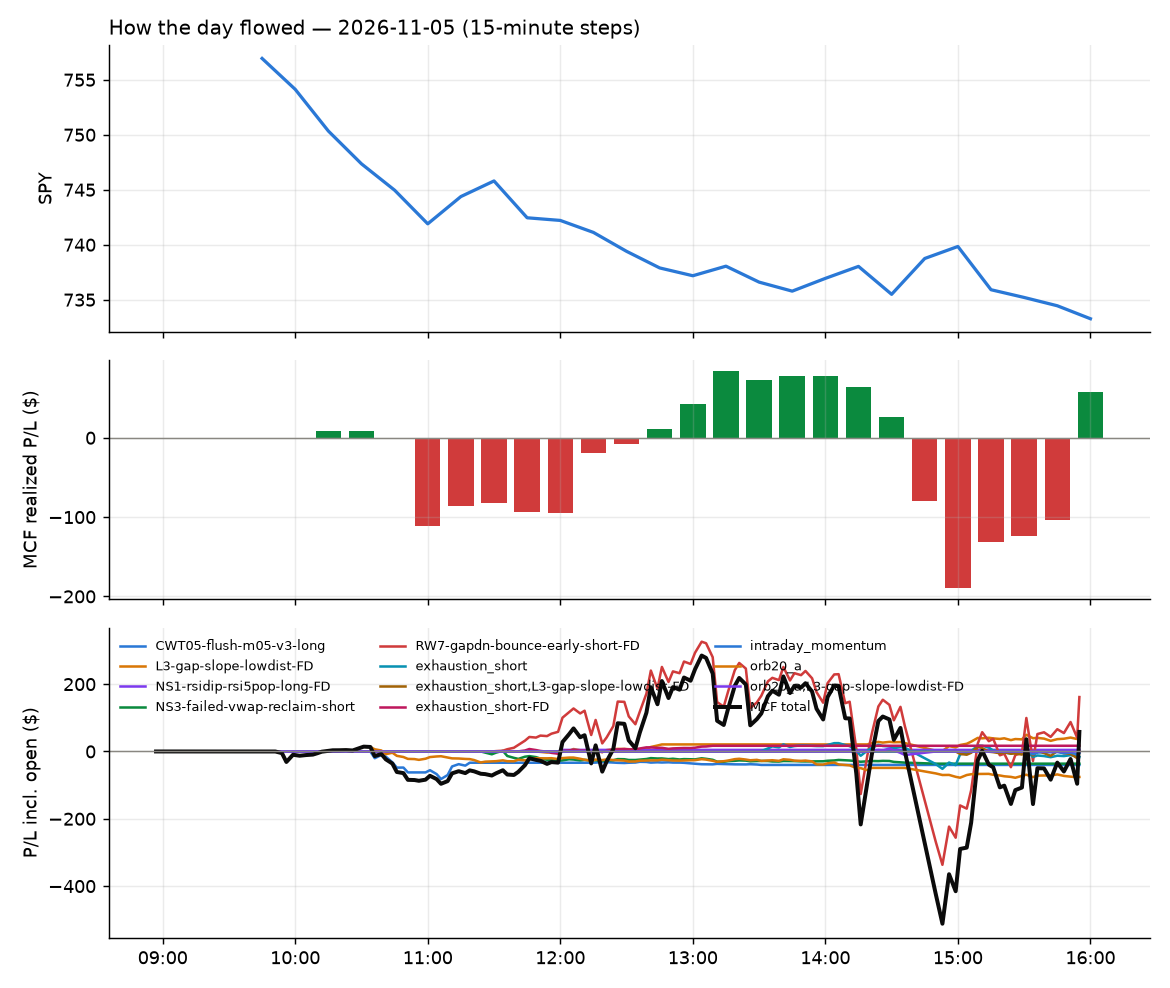

Values plotted in this chart, from the file beside it:
id, run_id, symbol, strategy, side, date, signal_time, entry_time, entry, stop, target, exit_time, exit, exit_reason, r_multiple, mae_r, mfe_r, success, shares, pnl, broker_order_id, slip_bps, pnl_adj, pct
8171, 1, EMXC, orb20_a, -1, 2026-11-05, 2026-11-05 09:52:07.690052-05:00, 2026-11-05 09:52:08.028321-05:00, 86.04, 86.79, 85.19, 2026-11-05 10:13:18.174609-05:00, 85.19, target, 1.137, -0.1472, 1.11, , 10, 8.5, 2d4a47e2-a23f-42c2-8f6f-83497af66dae, 12.77, 8.5, 0.9879
8238, 1, DASH, orb20_a, -1, 2026-11-05, 2026-11-05 09:52:33.737561-05:00, 2026-11-05 09:52:36.642937-05:00, 174.7, 184.2, 163.6, 2026-11-05 15:55:49.239677-05:00, 180.1, flatten, -0.5681, -0.8012, 0.771, , 5, -27.01, bdc45cec-1b19-483e-b1d6-f516639672fe, 47.22, -27.01, -3.092
8178, 1, APPX, orb20_a, 1, 2026-11-05, 2026-11-05 09:54:28.465474-05:00, 2026-11-05 09:54:29.022771-05:00, 15.05, 14.12, 15.84, 2026-11-05 10:52:16.805552-05:00, 14.11, stop, -1.013, -1.057, 0.08625, , 61, -57.34, 621159a2-d96d-425c-b514-12e8a453f50b, 33.33, -58.56, -6.246
8176, 1, ETHU, CWT05-flush-m05-v3-long, 1, 2026-11-05, 2026-11-05 10:35:39.913085-05:00, 2026-11-05 10:35:40.508220-05:00, 21.09, 20.72, 21.33, 2026-11-05 10:50:32.143974-05:00, 20.64, stop, -1.213, -1.406, 0.1352, , 43, -19.29, 91392a28-cdf0-4e0f-9c05-68a212edba19, -18.93, -20.15, -2.127
8174, 1, FCX, CWT05-flush-m05-v3-long, 1, 2026-11-05, 2026-11-05 10:35:40.489014-05:00, 2026-11-05 10:35:42.644983-05:00, 58.39, 57.69, 58.66, 2026-11-05 10:45:39.667631-05:00, 57.66, stop, -1.042, -1.121, 0.1602, , 15, -10.86, 8c484546-ddea-418c-917d-4a88b4b9e0dd, 9.2, -11.16, -1.24
8173, 1, IWO, CWT05-flush-m05-v3-long, 1, 2026-11-05, 2026-11-05 10:35:44.579417-05:00, 2026-11-05 10:35:46.242073-05:00, 346, 344.1, 346.5, 2026-11-05 10:42:35.392023-05:00, 343.9, stop, -1.073, -1.126, 0.02104, , 2, -4.08, 20b7be67-ddc8-439b-b13f-23e623229236, 7.81, -4.12, -0.5897
8172, 1, IUSG, CWT05-flush-m05-v3-long, 1, 2026-11-05, 2026-11-05 10:35:44.245603-05:00, 2026-11-05 10:35:46.688130-05:00, 178.9, 178, 179.3, 2026-11-05 10:42:11.196830-05:00, 177.9, stop, -1.121, -1.24, -0.1059, , 5, -5.19, 55c23525-2093-46cb-8dd9-f577d6190119, 4.64, -5.29, -0.5801
8175, 1, DRAM, CWT05-flush-m05-v3-long, 1, 2026-11-05, 2026-11-05 10:36:02.215498-05:00, 2026-11-05 10:36:03.161292-05:00, 39.63, 38.92, 39.98, 2026-11-05 10:45:52.533690-05:00, 38.92, stop, -0.9908, -1.024, 0.08414, , 23, -16.25, 32b7ff02-662f-404f-8ee1-1fc3947401d6, 1.262, -16.71, -1.783
8177, 1, ETHA, CWT05-flush-m05-v3-long, 1, 2026-11-05, 2026-11-05 10:36:03.103998-05:00, 2026-11-05 10:36:07.553872-05:00, 51.48, 51.12, 51.83, 2026-11-05 10:50:20.051834-05:00, 51.09, stop, -1.095, -1.552, 0.3609, , 17, -6.57, f4e3103e-eea2-4b44-9c6e-cca3e2be4c5a, -22.76, -6.91, -0.7508
8179, 1, MDY, CWT05-flush-m05-v3-long, 1, 2026-11-05, 2026-11-05 11:00:48.112542-05:00, 2026-11-05 11:00:49.688162-05:00, 663.5, 662, 665.3, 2026-11-05 11:05:02.225156-05:00, 661.9, stop, -1.016, -1.336, 0.5479, , 1, -1.52, d91072d3-4b03-42c6-b246-afb690668981, -11.14, -1.54, -0.2291
8180, 1, MSTX, CWT05-flush-m05-v3-long, 1, 2026-11-05, 2026-11-05 11:00:49.335932-05:00, 2026-11-05 11:00:54.927806-05:00, 11.52, 11.07, 11.82, 2026-11-05 11:13:15.411432-05:00, 11.82, target, 0.6638, -0.5278, 0.9685, , 79, 23.83, 6ae87421-4735-498c-96a3-1742c078735e, -43.32, 23.83, 2.618
8181, 1, APG, CWT05-flush-m05-v3-long, 1, 2026-11-05, 2026-11-05 11:10:37.188474-05:00, 2026-11-05 11:10:38.656836-05:00, 40.25, 39.78, 40.34, 2026-11-05 11:13:14.198594-05:00, 40.35, target, 0.2105, -0.2421, 0.5474, , 22, 2.2, 223edc11-2a29-4477-9e15-be7071c39254, 24.91, 2.2, 0.2484
8183, 1, FBTC, CWT05-flush-m05-v3-long, 1, 2026-11-05, 2026-11-05 11:15:44.984856-05:00, 2026-11-05 11:15:50.546468-05:00, 66.33, 65.8, 66.48, 2026-11-05 11:18:43.902990-05:00, 66.48, target, 0.2721, -0.3065, 0.2893, , 13, 1.9, 80ead52f-3d47-4e35-b3de-b98fb6d21261, 12.77, 1.9, 0.2203
8182, 1, J, CWT05-flush-m05-v3-long, 1, 2026-11-05, 2026-11-05 11:15:49.286184-05:00, 2026-11-05 11:15:54.039230-05:00, 154.7, 154.1, 155.6, 2026-11-05 11:16:53.926833-05:00, 153.9, stop, -1.417, -1.211, 0.7955, , 5, -3.92, bb8de9fa-6c6a-4d30-84d3-7e8708f9de5f, -28.04, -4.02, -0.5069
8184, 1, VLUE, CWT05-flush-m05-v3-long, 1, 2026-11-05, 2026-11-05 11:16:00.743578-05:00, 2026-11-05 11:16:01.705524-05:00, 185.1, 184.8, 185.9, 2026-11-05 11:18:52.957051-05:00, 185.9, target, 2.512, 0.134, 2.261, , 4, 3.0, 2399dc2b-6702-49c9-960a-f1e134861251, -21.56, 3.0, 0.4051
8185, 1, IWY, CWT05-flush-m05-v3-long, 1, 2026-11-05, 2026-11-05 11:16:08.848804-05:00, 2026-11-05 11:16:11.852039-05:00, 263.9, 262.8, 264.9, 2026-11-05 11:19:03.738338-05:00, 264.9, target, 1.061, -0.1633, 1.12, , 3, 3.25, 1a684082-479a-49dc-8d06-62d9b0a6e780, -13.75, 3.25, 0.4106
8217, 1, BABA, NS3-failed-vwap-reclaim-short, -1, 2026-11-05, 2026-11-05 11:25:30.351182-05:00, 2026-11-05 11:25:30.839396-05:00, 106.7, 107.7, 106.1, 2026-11-05 14:41:33.582637-05:00, 107.8, stop, -1.086, -1.056, 0.3721, , 8, -8.64, 1871ac4f-9846-4f3c-b34f-a521397d7782, 21.52, -8.8, -1.012
8187, 1, GDXJ, NS3-failed-vwap-reclaim-short, -1, 2026-11-05, 2026-11-05 11:25:59.693937-05:00, 2026-11-05 11:26:03.620391-05:00, 104, 105.2, 103, 2026-11-05 11:54:15.416084-05:00, 105.3, stop, -1.041, -0.9808, 0.1438, , 8, -9.7, a1862b3e-1c6a-4d1c-a748-8567b99dcf49, 5.043, -9.86, -1.165
8186, 1, GFI, NS3-failed-vwap-reclaim-short, -1, 2026-11-05, 2026-11-05 11:26:00.059796-05:00, 2026-11-05 11:26:03.667834-05:00, 37.22, 37.65, 36.89, 2026-11-05 11:41:29.319716-05:00, 37.69, stop, -1.093, -0.9361, 0.1873, , 24, -11.21, 1e8dfeef-b017-4934-bc4f-d755f2d22983, 13.42, -11.69, -1.255
8191, 1, CIBR, RW7-gapdn-bounce-early-short-FD, -1, 2026-11-05, 2026-11-05 11:30:57.640627-05:00, 2026-11-05 11:30:58.920795-05:00, 92.78, 93.7, 91.88, 2026-11-05 12:04:12.188231-05:00, 91.88, target, 0.9744, -0.1846, 1.007, , 9, 8.1, 23933d53-9028-4c1d-abe0-5e1e94e04010, 1.078, 8.1, 0.97
8207, 1, PDD, NS3-failed-vwap-reclaim-short, -1, 2026-11-05, 2026-11-05 11:31:03.721172-05:00, 2026-11-05 11:31:04.924546-05:00, 83.3, 83.9, 82.73, 2026-11-05 13:10:32.617558-05:00, 83.91, stop, -1.019, -1.052, 0.4594, , 11, -6.71, 361073f3-45e3-401a-9253-d4fea6ebe171, 1.8, -6.93, -0.7323
8189, 1, APH, RW7-gapdn-bounce-early-short-FD, -1, 2026-11-05, 2026-11-05 11:35:30.718807-05:00, 2026-11-05 11:35:32.248226-05:00, 73.93, 74.52, 72.53, 2026-11-05 12:00:16.542600-05:00, 72.52, target, 2.405, -0.3003, 2.564, , 12, 16.98, 61ae3fa5-4d80-4b82-8f4a-97894e7b8c73, -55.54, 16.98, 1.914
8192, 1, SPCX, RW7-gapdn-bounce-early-short-FD, -1, 2026-11-05, 2026-11-05 11:35:49.401907-05:00, 2026-11-05 11:35:52.279163-05:00, 126.3, 127.6, 123.7, 2026-11-05 12:04:15.355781-05:00, 123.7, target, 2.134, -0.09267, 2.102, , 7, 18.65, 820f14f9-26f0-46cf-b8e1-5a6638383dde, -54.86, 18.65, 2.109
8206, 1, EGO, exhaustion_short-FD, -1, 2026-11-05, 2026-11-05 11:35:57.551515-05:00, 2026-11-05 11:36:01.502402-05:00, 34.72, 35.05, 34.07, 2026-11-05 13:08:16.943739-05:00, 34.07, target, 1.944, -0.9274, 1.989, , 26, 16.9, 93fc0bda-ebdc-40bd-9187-43388e97b569, -46.3, 16.9, 1.872
8195, 1, NVDA, RW7-gapdn-bounce-early-short-FD, -1, 2026-11-05, 2026-11-05 11:36:03.829713-05:00, 2026-11-05 11:36:09.835227-05:00, 187.3, 187.9, 184.7, 2026-11-05 12:26:22.898310-05:00, 184.7, target, 4.205, -0.6935, 4.094, , 4, 10.61, 934f217e-7b5d-4c3f-99b5-dfdb7d592aed, -53.51, 10.61, 1.416
8188, 1, ARKK, RW7-gapdn-bounce-early-short-FD, -1, 2026-11-05, 2026-11-05 11:40:27.195454-05:00, 2026-11-05 11:40:27.354534-05:00, 74.02, 74.82, 73.32, 2026-11-05 11:53:11.329067-05:00, 73.32, target, 0.8775, -0.04991, 0.9669, , 12, 8.44, 77c88706-3715-4415-90be-239a52d159eb, 6.75, 8.44, 0.9502
8193, 1, STX, RW7-gapdn-bounce-early-short-FD, -1, 2026-11-05, 2026-11-05 11:41:01.830721-05:00, 2026-11-05 11:41:03.321398-05:00, 485.7, 499.4, 474.4, 2026-11-05 12:04:58.116263-05:00, 474.4, target, 0.8322, -0.193, 0.8894, , 1, 11.34, d1144e59-2f69-4f5c-bb68-11f4c44df7c7, 23.72, 11.34, 2.335
8194, 1, SKHY, RW7-gapdn-bounce-early-short-FD, -1, 2026-11-05, 2026-11-05 11:45:49.572678-05:00, 2026-11-05 11:45:51.912950-05:00, 128.8, 131.3, 126.6, 2026-11-05 12:12:33.112591-05:00, 126.5, target, 0.9332, -0.3053, 0.9562, , 7, 16.26, 7f6ecc18-c95e-414f-9e4b-84d449a5ac8c, 8.53, 16.26, 1.803
8199, 1, NTSK, L3-gap-slope-lowdist-FD, -1, 2026-11-05, 2026-11-05 11:51:00.720822-05:00, 2026-11-05 11:51:04.376189-05:00, 22.45, 22.82, 21.95, 2026-11-05 12:45:13.987710-05:00, 21.94, target, 1.388, -0.2585, 1.469, , 41, 20.91, 8c0e7e45-9257-4f5c-be82-12eba2ee2576, -29.04, 20.91, 2.272
8197, 1, MU, RW7-gapdn-bounce-early-short-FD, -1, 2026-11-05, 2026-11-05 11:55:45.307519-05:00, 2026-11-05 11:55:45.877768-05:00, 697.8, 710.2, 684.7, 2026-11-05 12:39:18.429540-05:00, 684.7, target, 1.06, -0.05249, 1.082, , 1, 13.13, 728ac83a-ab58-4f8d-adbf-0b388c8c52aa, -5.377, 13.13, 1.882
8239, 1, VRT, RW7-gapdn-bounce-early-short-FD, -1, 2026-11-05, 2026-11-05 11:55:53.592119-05:00, 2026-11-05 11:55:55.548026-05:00, 177.9, 182.2, 173.9, 2026-11-05 15:55:45.986792-05:00, 176.5, flatten, 0.3336, -0.6345, 0.8491, , 5, 7.15, 32fe98d3-04b0-4979-89d2-ae1b1b7cd7da, 8.716, 7.15, 0.8038
8200, 1, BAI, RW7-gapdn-bounce-early-short-FD, -1, 2026-11-05, 2026-11-05 12:00:32.803334-05:00, 2026-11-05 12:00:37.518671-05:00, 33.38, 33.89, 32.99, 2026-11-05 12:45:16.961528-05:00, 32.99, target, 0.7623, -0.08292, 0.7812, , 27, 10.48, 31dfc212-3ab2-4635-96d9-9c4dcd2ada44, 18.61, 10.48, 1.163
8190, 1, SNDQ, NS1-rsidip-rsi5pop-long-FD, 1, 2026-11-05, 2026-11-05 12:00:49.185049-05:00, 2026-11-05 12:00:50.671293-05:00, 33.17, 32.3, 33.34, 2026-11-05 12:01:18.643114-05:00, 33.34, target, 0.1965, -0.1734, 0.05664, , 27, 4.59, c667b34f-84b7-4714-a15d-a45e0c941598, 53.37, 4.59, 0.5125
8201, 1, VKTX, RW7-gapdn-bounce-early-short-FD, -1, 2026-11-05, 2026-11-05 12:00:52.508259-05:00, 2026-11-05 12:00:53.984608-05:00, 25.78, 26.25, 25.48, 2026-11-05 13:01:48.420026-05:00, 25.48, target, 0.6399, -0.16, 0.6768, , 35, 10.5, da5a5507-8ac7-4646-bc90-1e34a0354e94, 32.86, 10.5, 1.164
8240, 1, MSTR, RW7-gapdn-bounce-early-short-FD, -1, 2026-11-05, 2026-11-05 12:01:01.582709-05:00, 2026-11-05 12:01:02.488422-05:00, 128.6, 131.2, 126.4, 2026-11-05 15:55:54.552426-05:00, 130.3, flatten, -0.6245, -0.9663, 0.7576, , 7, -11.31, d371e738-d64f-4b50-ae4a-5c50e1a868e3, 13.33, -11.31, -1.256
8196, 1, VUG, RW7-gapdn-bounce-early-short-FD, -1, 2026-11-05, 2026-11-05 12:01:09.092933-05:00, 2026-11-05 12:01:12.200428-05:00, 82.29, 82.89, 82.05, 2026-11-05 12:32:57.050173-05:00, 82.05, target, 0.4011, -0.2898, 0.4011, , 11, 2.65, 4ae61187-aff8-4f89-95ac-09040dabd850, 21.72, 2.65, 0.2928
8241, 1, FBTC, RW7-gapdn-bounce-early-short-FD, -1, 2026-11-05, 2026-11-05 12:05:39.771892-05:00, 2026-11-05 12:05:43.357875-05:00, 66.11, 66.53, 65.63, 2026-11-05 15:55:46.374448-05:00, 66.21, flatten, -0.2353, -0.8281, 1.021, , 13, -1.29, 2d824abe-6ecd-4851-92df-99c2c852de03, -4.656, -1.29, -0.1501
8212, 1, TSM, RW7-gapdn-bounce-early-short-FD, -1, 2026-11-05, 2026-11-05 12:05:54.035005-05:00, 2026-11-05 12:05:56.302326-05:00, 358.4, 361.6, 354.5, 2026-11-05 14:17:02.403171-05:00, 361.7, stop, -1.041, -0.8843, 0.9385, , 2, -6.52, 8ccd2f36-d993-4e34-9508-7191787c73f9, -11.73, -6.56, -0.9095
8242, 1, ETHA, RW7-gapdn-bounce-early-short-FD, -1, 2026-11-05, 2026-11-05 12:06:01.240103-05:00, 2026-11-05 12:06:05.385152-05:00, 50.96, 51.41, 50.47, 2026-11-05 15:55:48.378851-05:00, 50.79, flatten, 0.3792, -0.6071, 0.7645, , 18, 3.06, ac953e90-ed8a-4bc1-a764-e65093b62c48, -4.315, 3.06, 0.3336
8234, 1, STM, RW7-gapdn-bounce-early-short-FD, -1, 2026-11-05, 2026-11-05 12:06:07.827016-05:00, 2026-11-05 12:06:12.559425-05:00, 40.84, 41.38, 40.2, 2026-11-05 15:30:33.656571-05:00, 40.2, target, 1.189, -0.6241, 1.273, , 22, 14.14, cd2cb3dd-875a-41d2-adcc-319be645fe82, -12.93, 14.14, 1.574
8227, 1, HPE, RW7-gapdn-bounce-early-short-FD, -1, 2026-11-05, 2026-11-05 12:10:38.702167-05:00, 2026-11-05 12:10:40.656132-05:00, 44.93, 45.81, 44.11, 2026-11-05 14:52:41.279118-05:00, 45.83, stop, -1.021, -1.064, 0.5689, , 20, -17.95, f629c31d-5dea-42c4-ad1f-a48466054caa, 6.673, -18.35, -1.998
8208, 1, NXPI, RW7-gapdn-bounce-early-short-FD, -1, 2026-11-05, 2026-11-05 12:10:44.763397-05:00, 2026-11-05 12:10:45.390225-05:00, 249.1, 252.2, 246.3, 2026-11-05 13:27:04.938225-05:00, 252.7, stop, -1.151, -1.06, 0.3892, , 3, -10.91, d593bac2-02f5-4ceb-9b18-5ff33c1b3fac, 8.024, -10.97, -1.46
8214, 1, VIK, RW7-gapdn-bounce-early-short-FD, -1, 2026-11-05, 2026-11-05 12:10:51.829058-05:00, 2026-11-05 12:10:54.494291-05:00, 85.65, 86.3, 84.8, 2026-11-05 14:17:38.089013-05:00, 86.32, stop, -1.031, -1.016, 1.246, , 10, -6.7, b2853385-3290-4f4e-b531-f52c515bbc1f, -11.69, -6.9, -0.7823
8243, 1, CRDO, RW7-gapdn-bounce-early-short-FD, -1, 2026-11-05, 2026-11-05 12:10:56.543243-05:00, 2026-11-05 12:11:01.313873-05:00, 114.9, 118.9, 111.2, 2026-11-05 15:55:51.844082-05:00, 113.3, flatten, 0.3889, -0.9019, 0.2034, , 8, 12.64, b035ef90-ff7b-416e-bd39-b05d7d76f5b7, 16.84, 12.64, 1.375
8244, 1, SOXL, RW7-gapdn-bounce-early-short-FD, -1, 2026-11-05, 2026-11-05 12:11:03.330138-05:00, 2026-11-05 12:11:04.012390-05:00, 45.54, 48.87, 42.43, 2026-11-05 15:55:26.794995-05:00, 42.34, target, 0.962, -0.8735, 0.7024, , 20, 64.1, b5e0c5c9-2728-45e9-80b0-2631bdd3551e, 24.1, 64.1, 7.038
8232, 1, ASX, RW7-gapdn-bounce-early-short-FD, -1, 2026-11-05, 2026-11-05 12:15:28.539755-05:00, 2026-11-05 12:15:30.268122-05:00, 30.94, 31.54, 30.26, 2026-11-05 15:12:52.256408-05:00, 30.26, target, 1.149, -0.5254, 1.166, , 29, 19.8, 8884b785-00b7-42bd-a7d9-26148264c747, -13.84, 19.8, 2.207
8218, 1, BMNR, RW7-gapdn-bounce-early-short-FD, -1, 2026-11-05, 2026-11-05 12:15:32.157289-05:00, 2026-11-05 12:15:32.982915-05:00, 19.07, 19.43, 18.69, 2026-11-05 14:41:27.778143-05:00, 19.44, stop, -1.041, -1.435, 0.8862, , 48, -17.76, a526bdc7-863e-49ca-973e-872783d16ffc, -5.247, -18.72, -1.94
8210, 1, HWM, RW7-gapdn-bounce-early-short-FD, -1, 2026-11-05, 2026-11-05 12:15:38.713493-05:00, 2026-11-05 12:15:42.070882-05:00, 204.3, 207.4, 202.1, 2026-11-05 13:33:25.387474-05:00, 202, target, 0.7692, -0.2045, 0.8316, , 4, 9.48, 6b28c788-cef8-4162-951d-94e98ec599b1, 20.51, 9.48, 1.16
8235, 1, LRCX, RW7-gapdn-bounce-early-short-FD, -1, 2026-11-05, 2026-11-05 12:15:42.616078-05:00, 2026-11-05 12:15:43.344225-05:00, 192.6, 196.5, 189.1, 2026-11-05 15:30:30.066168-05:00, 189.1, target, 0.9081, -0.371, 0.9873, , 4, 14.0, 4e0a6313-8be7-4b7c-aa5d-c4c783702c39, 10.37, 14.0, 1.817
8202, 1, KEYS, RW7-gapdn-bounce-early-short-FD, -1, 2026-11-05, 2026-11-05 12:15:41.250128-05:00, 2026-11-05 12:15:43.408287-05:00, 262.4, 266.6, 258.8, 2026-11-05 13:00:13.285779-05:00, 258.8, target, 0.8908, -0.2507, 0.9626, , 3, 10.98, c2aa6a44-1924-4b3e-9a5e-0ecde84e98ef, 9.326, 10.98, 1.395
8245, 1, MRVL, RW7-gapdn-bounce-early-short-FD, -1, 2026-11-05, 2026-11-05 12:15:44.139907-05:00, 2026-11-05 12:15:45.143744-05:00, 138.8, 143.6, 134.5, 2026-11-05 15:55:47.500297-05:00, 134.6, target, 0.8727, -0.4949, 0.6272, , 6, 25.29, 95bf25bb-ceb7-4061-8a1b-bc5e5ce5f4e8, 19.41, 25.29, 3.037
8203, 1, MTUM, RW7-gapdn-bounce-early-short-FD, -1, 2026-11-05, 2026-11-05 12:15:44.773136-05:00, 2026-11-05 12:15:46.552267-05:00, 63.89, 64.4, 63.4, 2026-11-05 13:00:04.542144-05:00, 63.4, target, 0.9638, -0.3344, 1.18, , 14, 6.86, ca42f84e-e8a3-43e5-aacf-a551b3208dec, 1.565, 6.86, 0.7669
8213, 1, WDC, RW7-gapdn-bounce-early-short-FD, -1, 2026-11-05, 2026-11-05 12:15:54.032670-05:00, 2026-11-05 12:15:55.527230-05:00, 270.3, 276.9, 264.4, 2026-11-05 14:15:57.353922-05:00, 277, stop, -1.011, -1.013, 0.3189, , 3, -19.98, 24dee3ed-d032-44f1-a7d9-0342bfbba177, 12.93, -20.04, -2.464
8204, 1, BWA, RW7-gapdn-bounce-early-short-FD, -1, 2026-11-05, 2026-11-05 12:15:56.948725-05:00, 2026-11-05 12:15:59.750980-05:00, 48.22, 48.79, 47.8, 2026-11-05 13:03:59.651568-05:00, 47.79, target, 0.7583, -0.2469, 0.827, , 19, 8.17, fab23827-2bd8-4861-aa60-8b56f6e729f6, 15.53, 8.17, 0.8917
8211, 1, KLAC, RW7-gapdn-bounce-early-short-FD, -1, 2026-11-05, 2026-11-05 12:16:02.244616-05:00, 2026-11-05 12:16:04.929970-05:00, 133.4, 135.6, 131.5, 2026-11-05 14:13:15.251689-05:00, 135.7, stop, -1.014, -1.172, 0.5398, , 6, -13.47, 8ebcb1d5-151d-4670-a639-4e9dadbbeaef, 12.35, -13.59, -1.683
8246, 1, TER, RW7-gapdn-bounce-early-short-FD, -1, 2026-11-05, 2026-11-05 12:16:06.482588-05:00, 2026-11-05 12:16:08.327724-05:00, 219.3, 225.5, 214.6, 2026-11-05 15:55:18.550025-05:00, 213.7, target, 0.8916, -0.8772, 0.611, , 4, 22.24, b91787e6-b8fe-4410-b919-c159081fc99c, 36.81, 22.24, 2.536
8198, 1, VDE, CWT05-flush-m05-v3-long, 1, 2026-11-05, 2026-11-05 12:16:07.699852-05:00, 2026-11-05 12:16:09.467680-05:00, 175.1, 173.9, 175.7, 2026-11-05 12:38:23.894405-05:00, 175.7, target, 0.6169, 0.01349, 0.5935, , 5, 3.43, 71bcf404-8742-4527-9bd5-9056f539f6ca, -4.568, 3.43, 0.3919
8209, 1, TTE, CWT05-flush-m05-v3-long, 1, 2026-11-05, 2026-11-05 12:16:07.203709-05:00, 2026-11-05 12:16:10.169025-05:00, 90.18, 89.74, 90.46, 2026-11-05 13:30:42.991526-05:00, 89.7, stop, -1.098, -1.051, 0.1743, , 10, -4.8, 20cce560-18ae-4061-9d3c-e54a1ea17bac, -4.434, -5, -0.5323
8205, 1, MCO, CWT05-flush-m05-v3-long, 1, 2026-11-05, 2026-11-05 12:25:36.855765-05:00, 2026-11-05 12:25:37.898412-05:00, 514.8, 510.5, 516.1, 2026-11-05 13:03:26.189511-05:00, 509.7, stop, -1.197, -1.202, 0.07731, , 1, -5.11, a25ff154-ee2e-4c5c-96a2-449dbf5c88d1, 11.08, -5.13, -0.9926
8247, 1, AXTI, RW7-gapdn-bounce-early-short-FD, -1, 2026-11-05, 2026-11-05 13:15:29.824746-05:00, 2026-11-05 13:15:31.475965-05:00, 38.2, 39.92, 36.53, 2026-11-05 15:55:43.399894-05:00, 37.19, flatten, 0.5849, -0.537, 0.4337, , 24, 24.15, fa4e0cc4-e15a-464d-a83a-a322e9037d6b, 7.521, 24.15, 2.634
... 31 more rows
